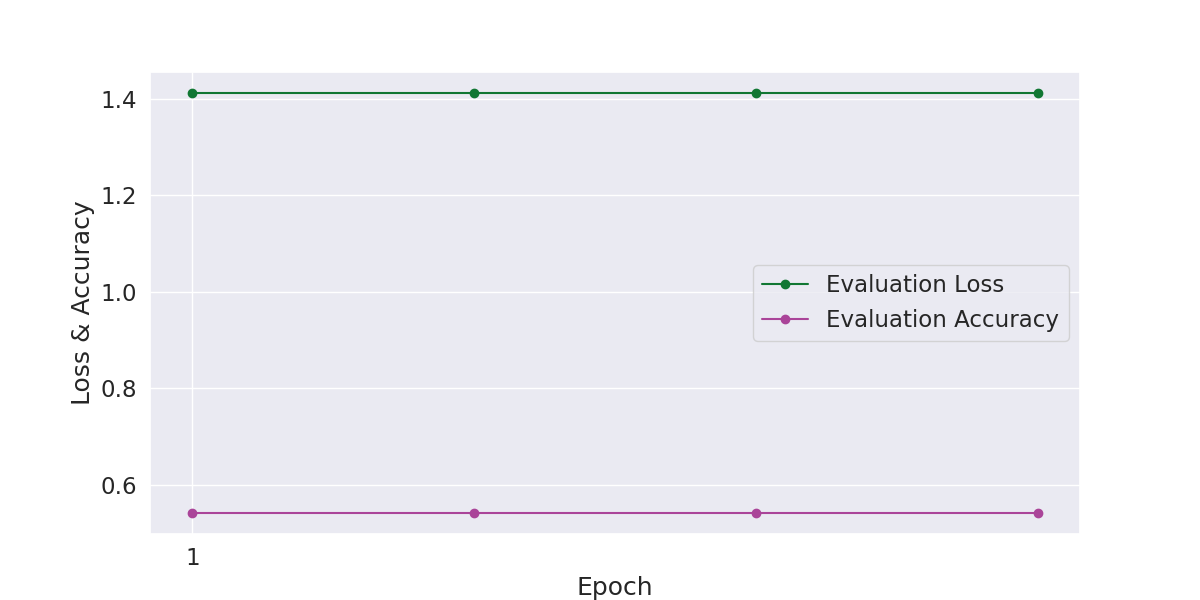

Source data for this figure (header and first rows):
Epoch, Evaluation Loss, Evaluation Accuracy, Evaluation Time
1, 1.411, 0.5418, 0:00:26
2, 1.411, 0.5418, 0:00:26
3, 1.411, 0.5418, 0:00:26
4, 1.411, 0.5418, 0:00:26
